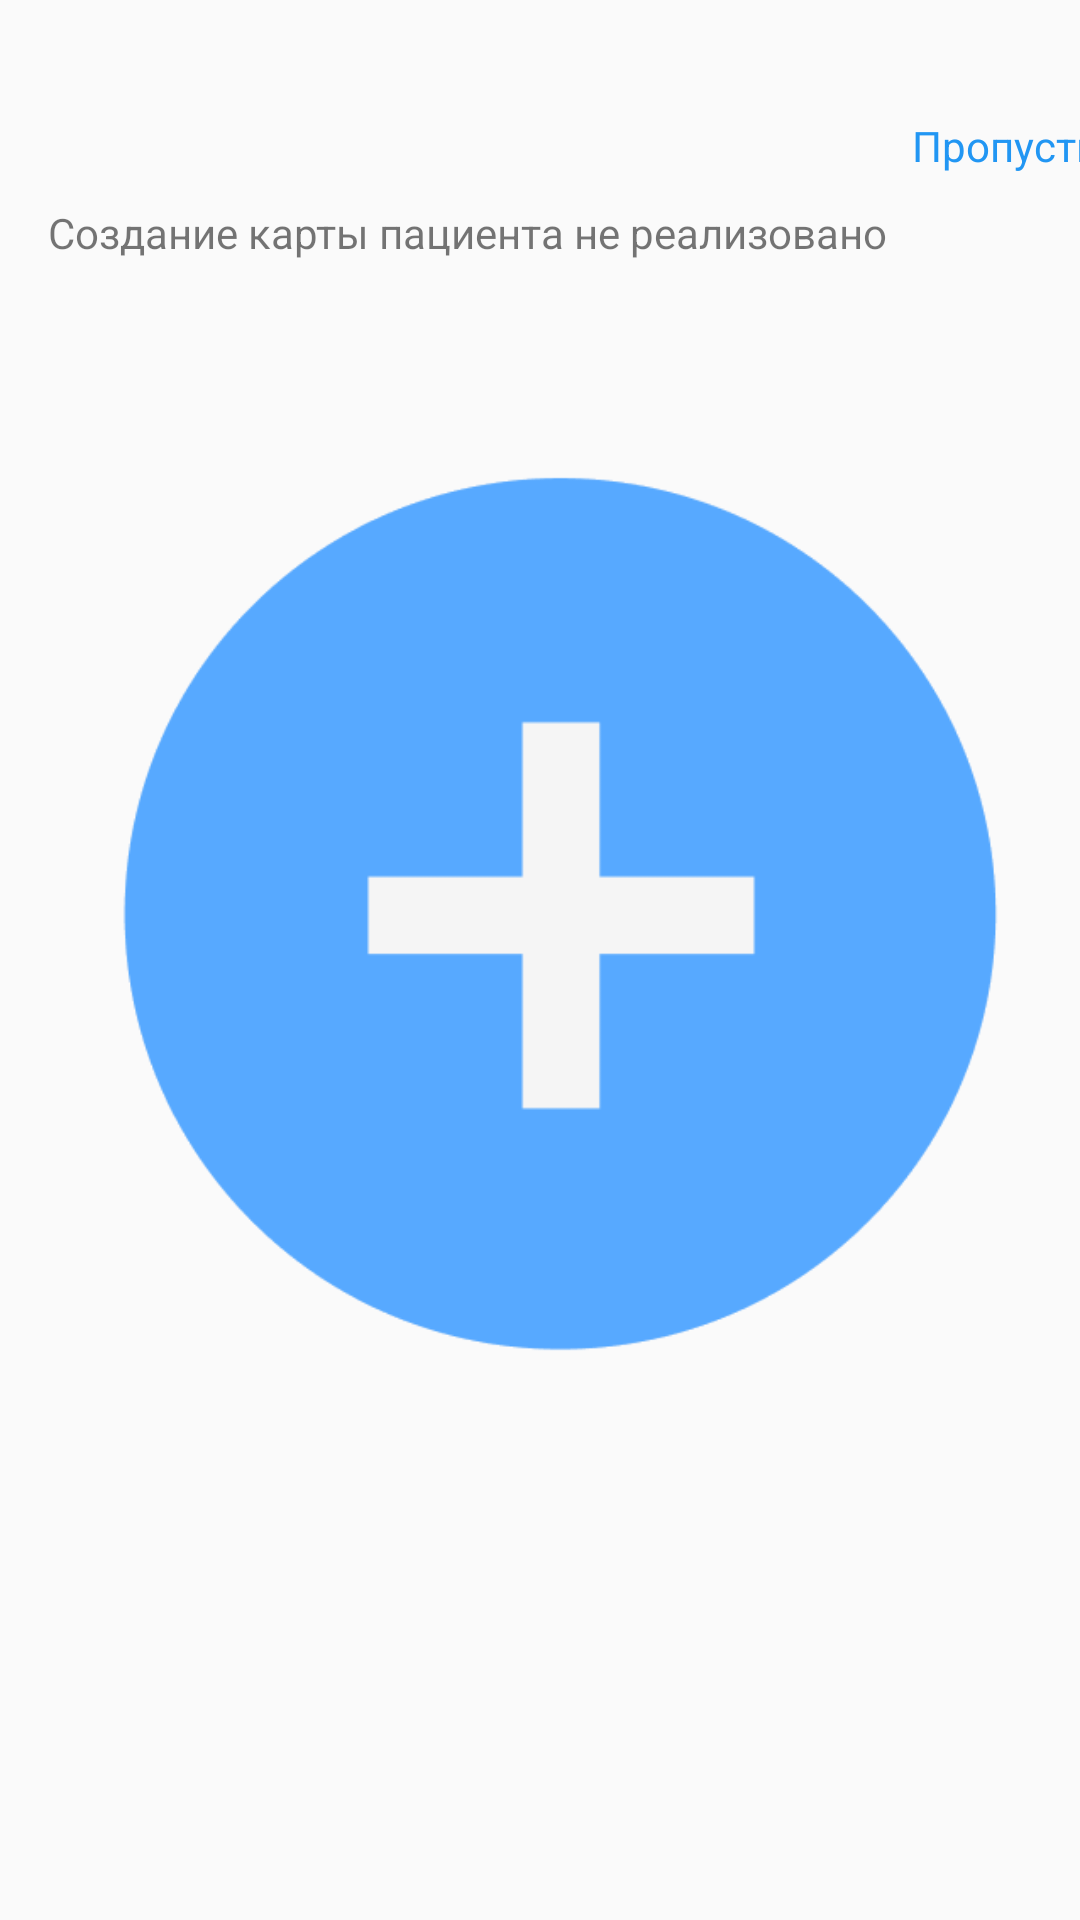

Produce the Android XML layout that renders to this screen, including the resource entries it uses.
<!-- AndroidManifest.xml: application theme Theme.AppCompat.DayNight.NoActionBar -->
<!-- res/layout/carp_pac.xml -->
<?xml version="1.0" encoding="utf-8"?>
<androidx.constraintlayout.widget.ConstraintLayout xmlns:android="http://schemas.android.com/apk/res/android"
    xmlns:app="http://schemas.android.com/apk/res-auto"
    xmlns:tools="http://schemas.android.com/tools"
    android:layout_width="match_parent"
    android:layout_height="match_parent">

    <TextView
        android:id="@+id/prop123"
        android:layout_width="101dp"
        android:layout_height="49dp"
        android:layout_marginStart="304dp"
        android:layout_marginTop="39dp"
        android:onClick="prop123"
        android:text="Пропустить"
        android:textColor="#2196F3"
        app:layout_constraintStart_toStartOf="parent"
        app:layout_constraintTop_toTopOf="parent" />

    <TextView
        android:id="@+id/textView9"
        android:layout_width="wrap_content"
        android:layout_height="wrap_content"
        android:layout_marginStart="16dp"
        android:layout_marginTop="68dp"
        android:text="Создание карты пациента не реализовано"
        app:layout_constraintStart_toStartOf="parent"
        app:layout_constraintTop_toTopOf="parent" />

    <ImageView
        android:id="@+id/imageView8"
        android:layout_width="wrap_content"
        android:layout_height="wrap_content"
        app:srcCompat="@drawable/zaglushka"
        tools:layout_editor_absoluteX="0dp"
        tools:layout_editor_absoluteY="113dp" />
</androidx.constraintlayout.widget.ConstraintLayout>
<!-- resources referenced by this layout -->
<resources>
  <!-- drawable zaglushka: png bitmap (drawable, 9274 bytes) -->
</resources>
